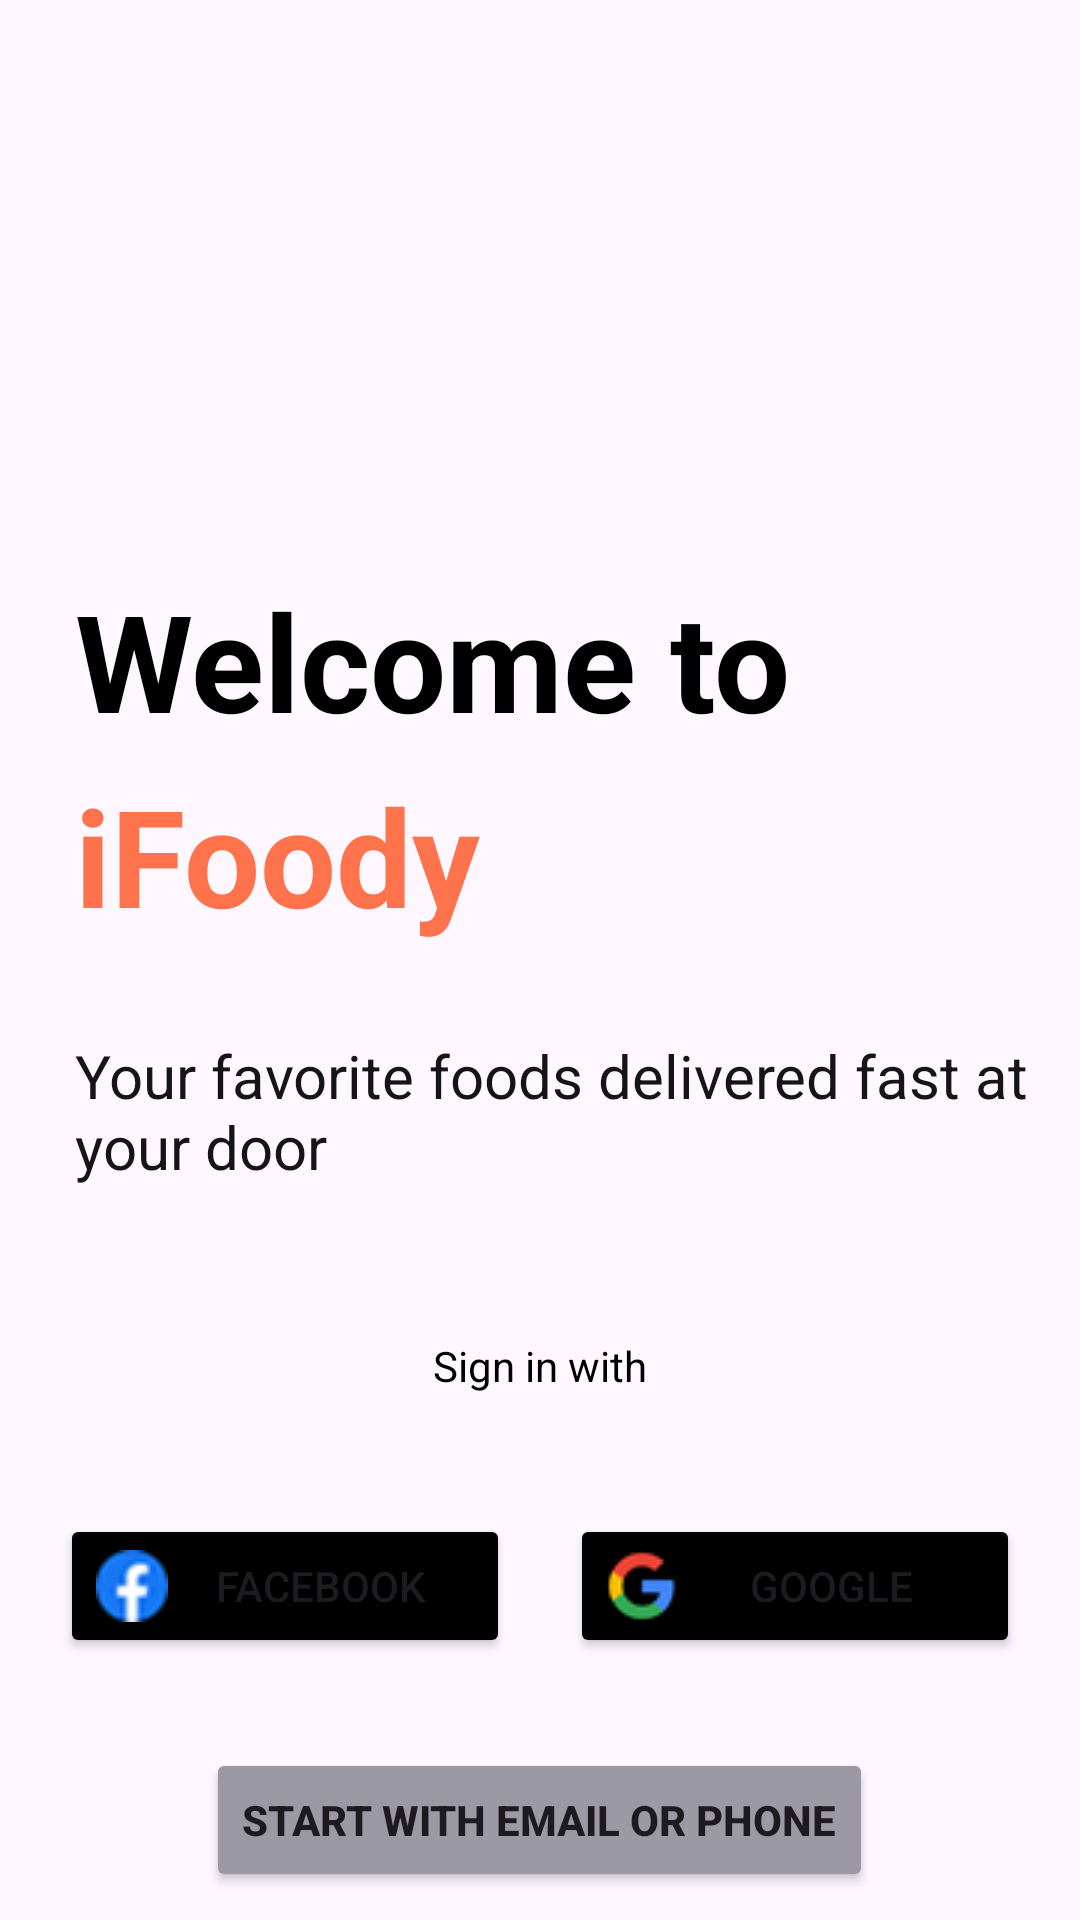

Layout XML and referenced resources for this Android screen:
<!-- AndroidManifest.xml: application theme Theme.IFoodie_CAG -->
<!-- res/layout/activity_welcome.xml -->
<?xml version="1.0" encoding="utf-8"?>
<androidx.constraintlayout.widget.ConstraintLayout xmlns:android="http://schemas.android.com/apk/res/android"
    xmlns:app="http://schemas.android.com/apk/res-auto"
    xmlns:tools="http://schemas.android.com/tools"
    android:layout_width="match_parent"
    android:layout_height="match_parent"
    tools:context=".ifoodie_cag.activities.WelcomeActivity">

    <LinearLayout
        android:layout_width="match_parent"
        android:layout_height="match_parent"
        android:orientation="vertical"
        android:background="@drawable/fooddef"
        tools:layout_editor_absoluteX="1dp"
        tools:layout_editor_absoluteY="1dp">

        <RelativeLayout
            android:layout_width="match_parent"
            android:layout_height="wrap_content">

            <ImageView
                android:id="@+id/imageView4"
                android:layout_width="80dp"
                android:layout_height="80dp"
                android:layout_marginTop="30dp"
                android:layout_marginLeft="300dp"
                android:adjustViewBounds="true"
                app:srcCompat="@drawable/skip" />



        </RelativeLayout>

        <TextView
            android:id="@+id/textView3"
            android:layout_width="match_parent"
            android:layout_height="wrap_content"
            android:textStyle="bold"
            android:textSize="45sp"
            android:textColor="@color/black"
            android:layout_marginTop="80dp"
            android:layout_marginLeft="25dp"

            android:text="Welcome to" />

        <TextView
            android:id="@+id/tvfoody"
            android:layout_width="match_parent"
            android:layout_height="wrap_content"
            android:textStyle="bold"
            android:textSize="45sp"
            android:textColor="@color/orange"
            android:layout_marginTop="5dp"
            android:layout_marginLeft="25dp"

            android:text="iFoody" />



        <TextView
            android:id="@+id/textView6"
            android:layout_width="match_parent"
            android:layout_height="wrap_content"
            android:textColor="#151517"
            android:textSize="20sp"
            android:layout_marginLeft="25dp"
            android:layout_marginTop="30dp"
            android:text="Your favorite foods delivered fast at your door" />


        <LinearLayout
            android:layout_width="match_parent"
            android:layout_height="wrap_content"
            android:orientation="horizontal">

            <TextView
                android:id="@+id/textView9"
                android:layout_width="match_parent"
                android:layout_height="wrap_content"
                android:layout_marginTop="50dp"
                android:textColor="@color/black"
                android:gravity="center"
                android:text="Sign in with"

                />


        </LinearLayout>

        <LinearLayout
            android:layout_width="match_parent"
            android:layout_height="wrap_content"
            android:orientation="horizontal"
            android:layout_marginTop="40dp"
            android:gravity="center">

            <Button
                android:id="@+id/button3"
                android:layout_width="0dp"
                android:layout_height="wrap_content"
                android:layout_weight="1"
                android:text="FACEBOOK"
                android:layout_marginLeft="20dp"
                android:backgroundTint="@color/black"
                android:drawableLeft="@drawable/fblogodef"
                android:layout_marginRight="10dp"/>

            <Button
                android:id="@+id/button4"
                android:layout_width="0dp"
                android:layout_height="wrap_content"
                android:layout_weight="1"
                android:text="GOOGLE"
                android:backgroundTint="@color/black"
                android:layout_marginLeft="10dp"
                android:drawableLeft="@drawable/googlelogo"
                android:layout_marginRight="20dp"/>

        </LinearLayout>



        <Button
            android:id="@+id/btnStart"

            android:layout_marginTop="30dp"
            android:layout_width="wrap_content"
            android:layout_height="wrap_content"
            android:layout_gravity="center"
            android:textStyle="bold"
            android:backgroundTint="@color/light_gray"
            android:text="Start with email or phone" />


        <LinearLayout
            android:layout_width="wrap_content"
            android:layout_height="wrap_content"
            android:orientation="horizontal">

            <TextView
                android:id="@+id/textView7"
                android:layout_width="match_parent"
                android:layout_height="wrap_content"
                android:layout_gravity="center"
                android:layout_marginTop="5dp"
                android:gravity="center"
                android:textColor="@color/black"
                android:layout_marginLeft="105dp"
                android:text="Already have an account?" />

            <TextView
                android:id="@+id/tvSign"
                android:layout_width="match_parent"
                android:layout_height="wrap_content"
                android:layout_gravity="center"
                android:layout_marginTop="5dp"
                android:layout_marginLeft="5dp"
                android:textColor="@color/orange"
                android:gravity="center"
                android:text="Sign In" />

        </LinearLayout>






    </LinearLayout>
</androidx.constraintlayout.widget.ConstraintLayout>
<!-- resources referenced by this layout -->
<resources>
  <color name="black">#FF000000</color>
  <color name="light_gray">#9A99A4</color>
  <color name="orange">#FE724C</color>
  <!-- drawable fblogodef: png bitmap (drawable, 1412 bytes) -->
  <!-- drawable googlelogo: png bitmap (drawable, 1420 bytes) -->
  <style name="Theme.IFoodie_CAG" parent="Base.Theme.IFoodie_CAG" />
  <style name="Base.Theme.IFoodie_CAG" parent="Theme.Material3.DayNight.NoActionBar">
          
          <item name="colorPrimary">@color/orange</item>
      </style>
</resources>
